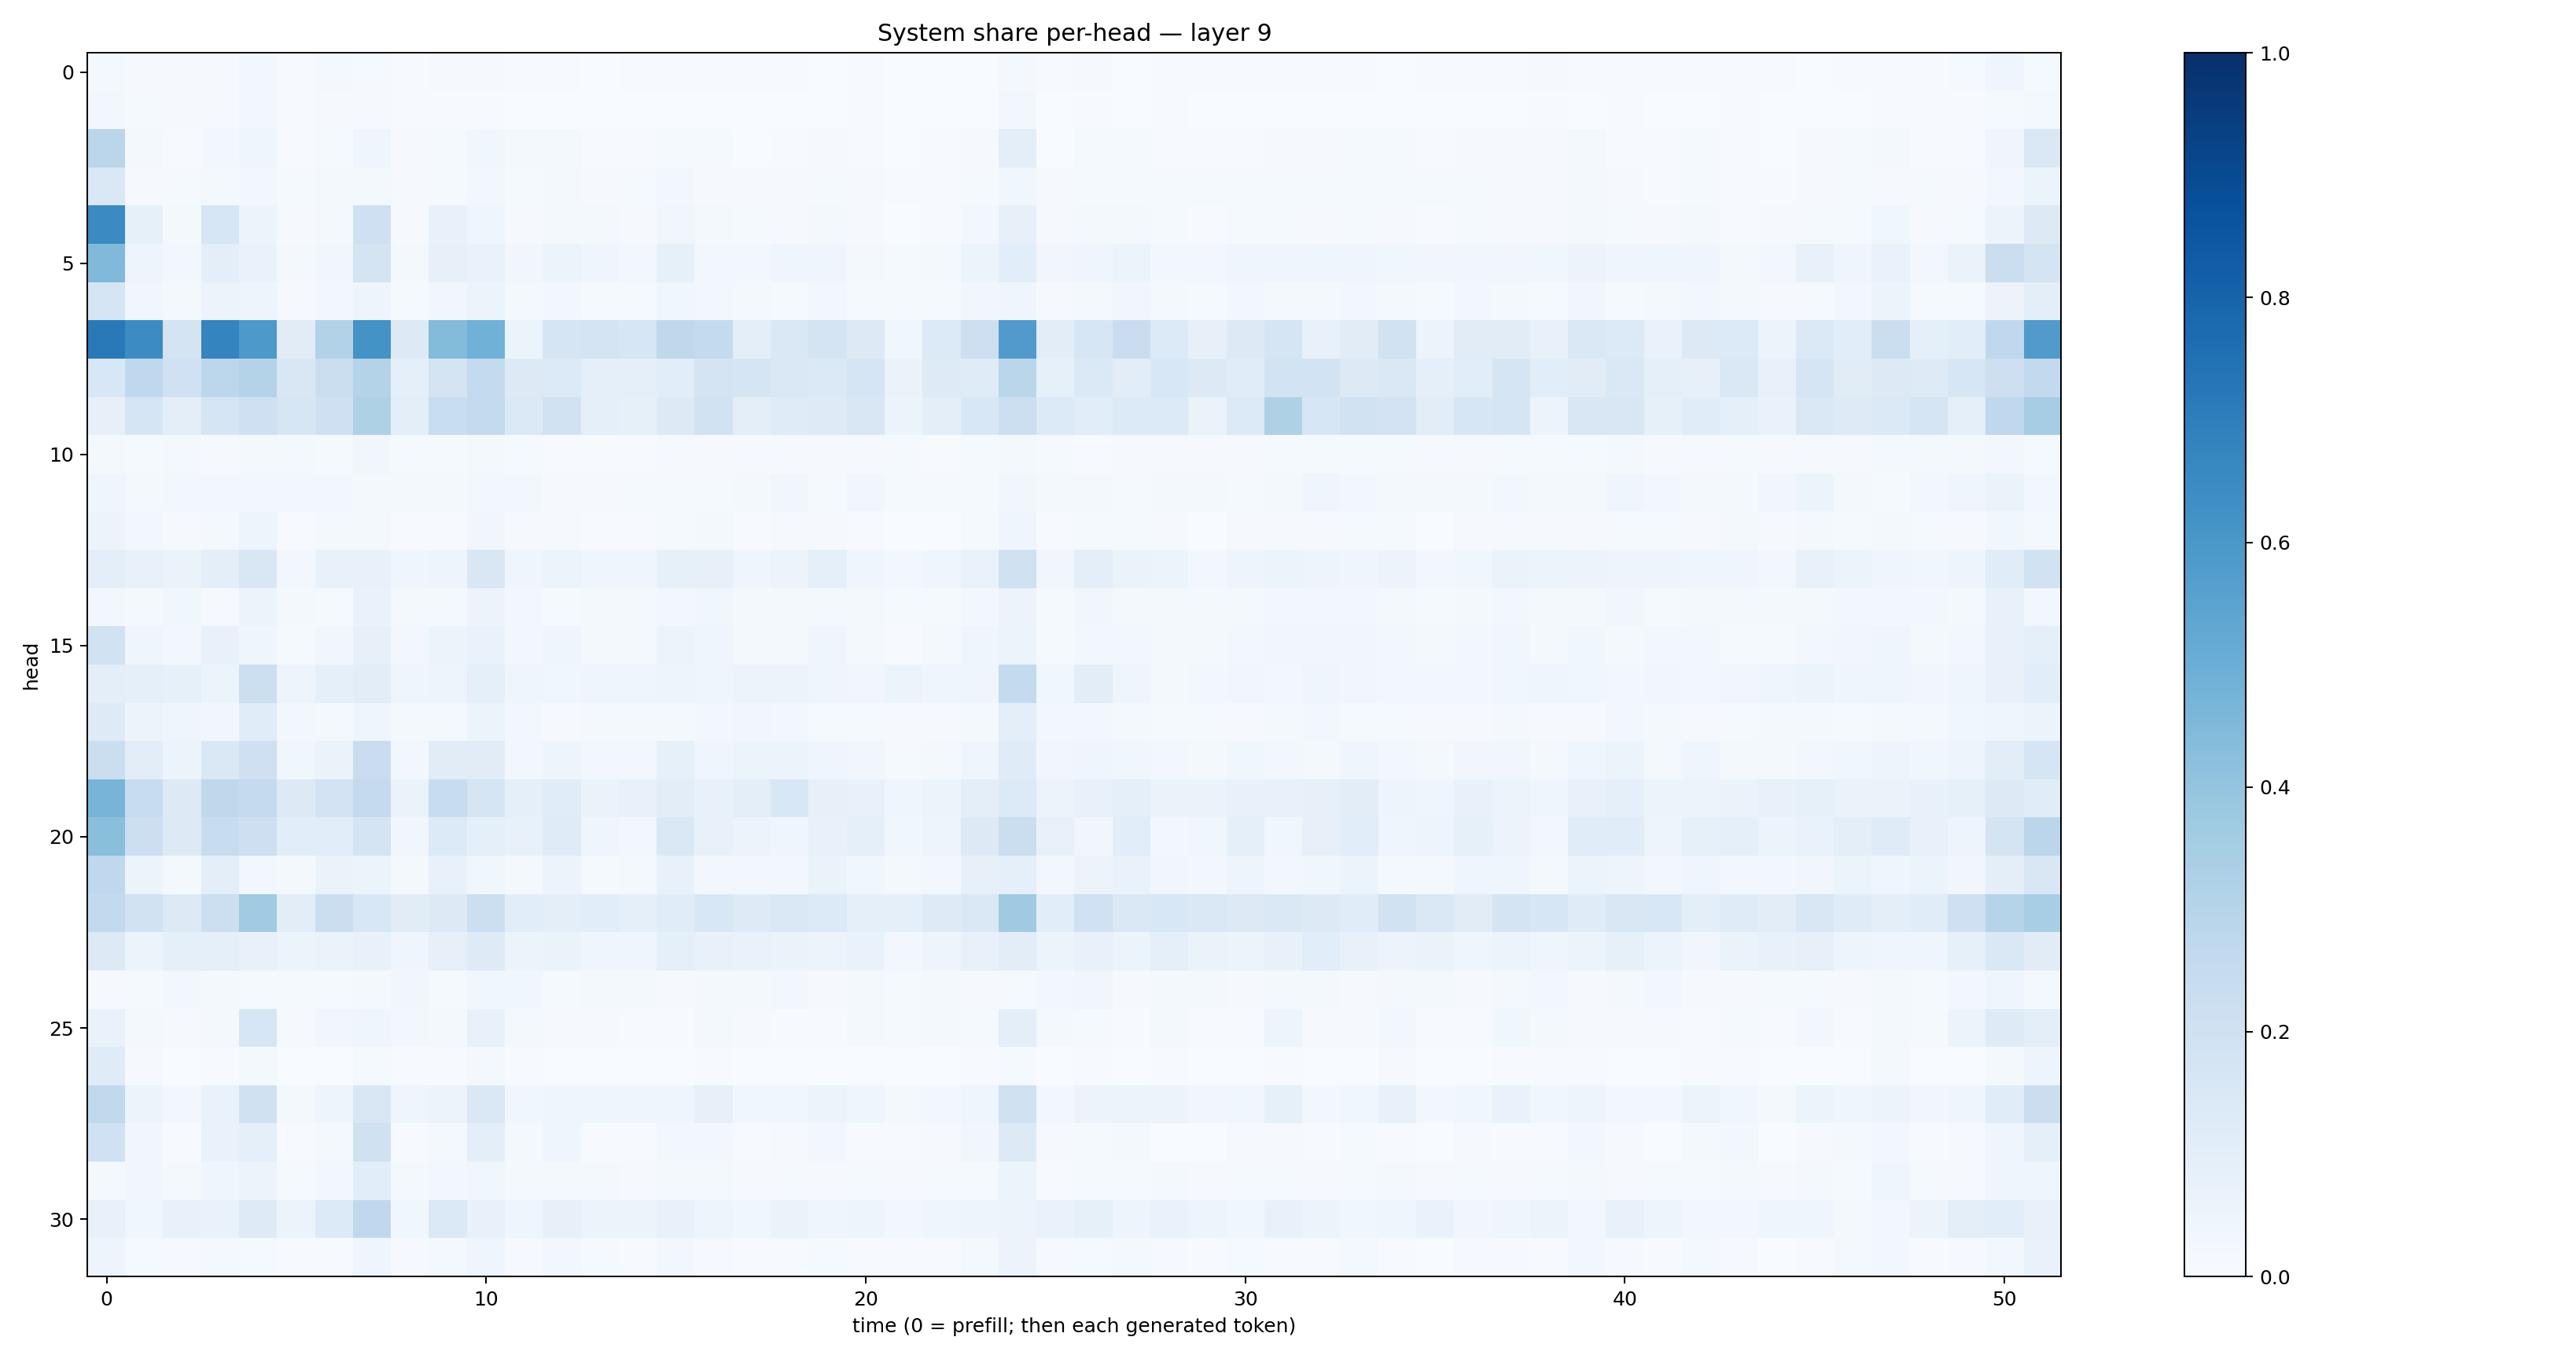

Data behind this chart, as committed beside it:
0.022536267, 0.0098876115, 0.010456695, 0.009999351, 0.024803601, 0.0044123423, 0.018175798, 0.012430677, 0.0067786346, 0.009479447, 0.008562881, 0.0053731906, 0.004431176, 0.003828313, 0.0053405985, 0.0043271105, 0.005166416, 0.0062055597, 0.005928121, 0.0026233424, 0.007539705, 0.003626958, 0.0031218347, 0.0031721294
0.02754, 0.01296, 0.008105, 0.01164, 0.02988, 0.004667, 0.01118, 0.01034, 0.004615, 0.005794, 0.007259, 0.003798, 0.002578, 0.002988, 0.003016, 0.002661, 0.003778, 0.003852, 0.002654, 0.002086, 0.005982, 0.002498, 0.002343, 0.003678
0.283, 0.01829, 0.005086, 0.02639, 0.04618, 0.005526, 0.01361, 0.03957, 0.00853, 0.01468, 0.0379, 0.01685, 0.01912, 0.005561, 0.004797, 0.0141, 0.01361, 0.003619, 0.004876, 0.00957, 0.006213, 0.001526, 0.005807, 0.01068
0.1472, 0.01051, 0.01393, 0.0201, 0.03017, 0.0121, 0.0168, 0.02066, 0.008605, 0.0149, 0.0254, 0.01471, 0.0159, 0.01054, 0.01205, 0.02426, 0.009751, 0.008967, 0.007904, 0.01443, 0.01074, 0.006667, 0.007631, 0.01526
0.6514, 0.08252, 0.01943, 0.1595, 0.06041, 0.008357, 0.01887, 0.2031, 0.01143, 0.07194, 0.04418, 0.009675, 0.01846, 0.01606, 0.01017, 0.03492, 0.01769, 0.01183, 0.0102, 0.01775, 0.009171, 0.003689, 0.004842, 0.02569
0.4474, 0.04889, 0.02426, 0.1015, 0.06917, 0.01817, 0.03439, 0.1738, 0.0179, 0.0817, 0.06716, 0.03126, 0.05123, 0.04104, 0.02559, 0.08398, 0.02897, 0.03025, 0.03933, 0.0434, 0.0182, 0.01315, 0.01999, 0.06083
0.1668, 0.03386, 0.01629, 0.055, 0.04967, 0.01027, 0.03018, 0.04877, 0.01537, 0.03307, 0.05347, 0.02069, 0.02532, 0.01416, 0.0132, 0.03594, 0.02806, 0.01665, 0.0149, 0.02459, 0.01513, 0.01383, 0.01488, 0.03411
0.7162, 0.6449, 0.1724, 0.6757, 0.5917, 0.1114, 0.3128, 0.6205, 0.1283, 0.4386, 0.4858, 0.06119, 0.1716, 0.1794, 0.1628, 0.2703, 0.2549, 0.09642, 0.146, 0.1771, 0.1279, 0.03616, 0.1332, 0.2131
0.1559, 0.2665, 0.2013, 0.2778, 0.3079, 0.1502, 0.2207, 0.3052, 0.09168, 0.1741, 0.2546, 0.1251, 0.134, 0.08974, 0.086, 0.1087, 0.1732, 0.1678, 0.1482, 0.137, 0.1704, 0.06363, 0.1238, 0.1198
0.08066, 0.1648, 0.1005, 0.1663, 0.2088, 0.1609, 0.2062, 0.3212, 0.09809, 0.2309, 0.2568, 0.138, 0.188, 0.0889, 0.0851, 0.1325, 0.1933, 0.09573, 0.1187, 0.1227, 0.1497, 0.05897, 0.09782, 0.1533
0.01653, 0.01421, 0.01707, 0.01168, 0.01623, 0.01705, 0.01204, 0.03153, 0.01376, 0.01356, 0.02078, 0.01198, 0.006942, 0.007371, 0.005587, 0.01013, 0.01116, 0.01119, 0.0102, 0.008607, 0.01111, 0.01196, 0.006448, 0.01374
0.04135, 0.01728, 0.02858, 0.0311, 0.02731, 0.02584, 0.0259, 0.01574, 0.01727, 0.0196, 0.0299, 0.02477, 0.01164, 0.01005, 0.0131, 0.01422, 0.0125, 0.01732, 0.03313, 0.01189, 0.03337, 0.01369, 0.01442, 0.01361
0.05757, 0.02362, 0.01064, 0.02191, 0.04834, 0.005119, 0.01912, 0.02055, 0.00602, 0.007407, 0.03398, 0.007989, 0.01164, 0.005662, 0.006656, 0.01201, 0.01696, 0.005549, 0.01075, 0.009591, 0.007723, 0.003414, 0.00367, 0.01198
0.09747, 0.07804, 0.06382, 0.09722, 0.1511, 0.02993, 0.07243, 0.07503, 0.04082, 0.05062, 0.1487, 0.03917, 0.0615, 0.04216, 0.04064, 0.0839, 0.08018, 0.04429, 0.05618, 0.09335, 0.04567, 0.02608, 0.04556, 0.0698
0.02413, 0.01794, 0.03586, 0.008445, 0.05442, 0.0172, 0.01261, 0.06951, 0.01856, 0.02001, 0.05563, 0.03023, 0.01408, 0.01874, 0.01681, 0.0288, 0.03684, 0.01651, 0.01818, 0.02247, 0.01958, 0.01241, 0.01503, 0.02779
0.1937, 0.04179, 0.02475, 0.07396, 0.04359, 0.01556, 0.03224, 0.07935, 0.02361, 0.05284, 0.06759, 0.02508, 0.04029, 0.01839, 0.0186, 0.0619, 0.04002, 0.01724, 0.02147, 0.03972, 0.01866, 0.007565, 0.01597, 0.04557
0.09453, 0.08916, 0.08424, 0.05982, 0.2173, 0.04838, 0.08729, 0.1017, 0.04442, 0.0502, 0.08957, 0.04498, 0.03869, 0.04672, 0.04425, 0.04882, 0.04611, 0.05528, 0.05493, 0.04626, 0.03388, 0.06098, 0.04454, 0.04259
0.1226, 0.05501, 0.04399, 0.03404, 0.1167, 0.02712, 0.01582, 0.04431, 0.01943, 0.01659, 0.06205, 0.02717, 0.01115, 0.02299, 0.01745, 0.02023, 0.02465, 0.03315, 0.0263, 0.01556, 0.01438, 0.01096, 0.008988, 0.02032
0.2259, 0.105, 0.061, 0.1424, 0.2082, 0.03687, 0.06292, 0.2296, 0.02458, 0.1096, 0.1095, 0.03117, 0.04935, 0.02793, 0.02558, 0.08412, 0.04101, 0.05082, 0.05871, 0.0468, 0.03393, 0.01357, 0.02022, 0.04461
0.4713, 0.2351, 0.1325, 0.2732, 0.2505, 0.1264, 0.1817, 0.2529, 0.0644, 0.2357, 0.1653, 0.09063, 0.1164, 0.06396, 0.074, 0.103, 0.0745, 0.09457, 0.1527, 0.08008, 0.07132, 0.04486, 0.05337, 0.09646
0.4245, 0.2159, 0.126, 0.237, 0.2122, 0.106, 0.1079, 0.1792, 0.03468, 0.1352, 0.09189, 0.07378, 0.1174, 0.04237, 0.02969, 0.1458, 0.0757, 0.05729, 0.04652, 0.07606, 0.08601, 0.03751, 0.04872, 0.1301
0.2693, 0.06033, 0.01806, 0.1006, 0.02662, 0.01637, 0.06356, 0.0603, 0.01565, 0.07459, 0.03829, 0.01588, 0.05525, 0.01459, 0.01985, 0.07729, 0.02503, 0.02724, 0.02643, 0.06483, 0.03772, 0.02152, 0.02719, 0.08088
0.2606, 0.1893, 0.1304, 0.2176, 0.3671, 0.1023, 0.2215, 0.1529, 0.1126, 0.1286, 0.2161, 0.107, 0.09749, 0.1066, 0.08939, 0.1145, 0.155, 0.1247, 0.1463, 0.1335, 0.08671, 0.09076, 0.122, 0.1415
0.1272, 0.05329, 0.08841, 0.08953, 0.07787, 0.05951, 0.06272, 0.07801, 0.04083, 0.07986, 0.1218, 0.05432, 0.06593, 0.04519, 0.04297, 0.08665, 0.07125, 0.06982, 0.06259, 0.05503, 0.06752, 0.02571, 0.04802, 0.07482
0.00976, 0.01503, 0.02747, 0.01647, 0.01291, 0.01425, 0.01395, 0.01939, 0.03293, 0.01381, 0.03873, 0.03631, 0.01431, 0.01689, 0.01918, 0.0102, 0.01707, 0.02323, 0.03, 0.0101, 0.02153, 0.01559, 0.02277, 0.01091
0.06761, 0.02232, 0.01169, 0.01949, 0.1575, 0.008427, 0.03237, 0.03973, 0.03107, 0.01567, 0.07044, 0.01942, 0.009859, 0.008424, 0.005172, 0.005018, 0.02154, 0.009842, 0.007152, 0.004542, 0.02149, 0.01375, 0.01661, 0.01197
0.1207, 0.009001, 0.002406, 0.003988, 0.01648, 0.001708, 0.003838, 0.01393, 0.006701, 0.00494, 0.01838, 0.004972, 0.00305, 0.0008545, 0.001001, 0.0008965, 0.004382, 0.00251, 0.001451, 0.0009201, 0.003055, 0.001764, 0.0009276, 0.004083
0.2646, 0.06167, 0.02629, 0.06888, 0.1979, 0.02046, 0.04834, 0.1507, 0.04317, 0.05856, 0.1444, 0.03696, 0.04017, 0.04527, 0.04283, 0.04582, 0.07991, 0.03691, 0.03877, 0.05111, 0.04416, 0.02263, 0.02922, 0.04605
0.2, 0.03214, 0.005639, 0.0674, 0.08671, 0.006614, 0.01733, 0.1982, 0.006855, 0.01888, 0.1012, 0.0192, 0.03912, 0.00417, 0.004991, 0.02516, 0.02632, 0.004034, 0.008651, 0.02943, 0.007148, 0.004805, 0.009086, 0.03311
0.01679, 0.03234, 0.01693, 0.04085, 0.05495, 0.01184, 0.0294, 0.1085, 0.01951, 0.03049, 0.03594, 0.01902, 0.01666, 0.01591, 0.01042, 0.01692, 0.01896, 0.009632, 0.0148, 0.01101, 0.01192, 0.01152, 0.01443, 0.01503
0.07598, 0.03691, 0.07784, 0.06665, 0.1243, 0.06184, 0.1335, 0.2669, 0.03736, 0.1398, 0.07373, 0.04367, 0.0788, 0.06036, 0.06058, 0.0764, 0.04692, 0.03893, 0.06325, 0.04287, 0.04944, 0.02842, 0.04578, 0.04903
0.04848, 0.01204, 0.008714, 0.01762, 0.01274, 0.006808, 0.00611, 0.03944, 0.008884, 0.01825, 0.04469, 0.008817, 0.03115, 0.01263, 0.006382, 0.03103, 0.009784, 0.007629, 0.00767, 0.0134, 0.005392, 0.004523, 0.005204, 0.01923
